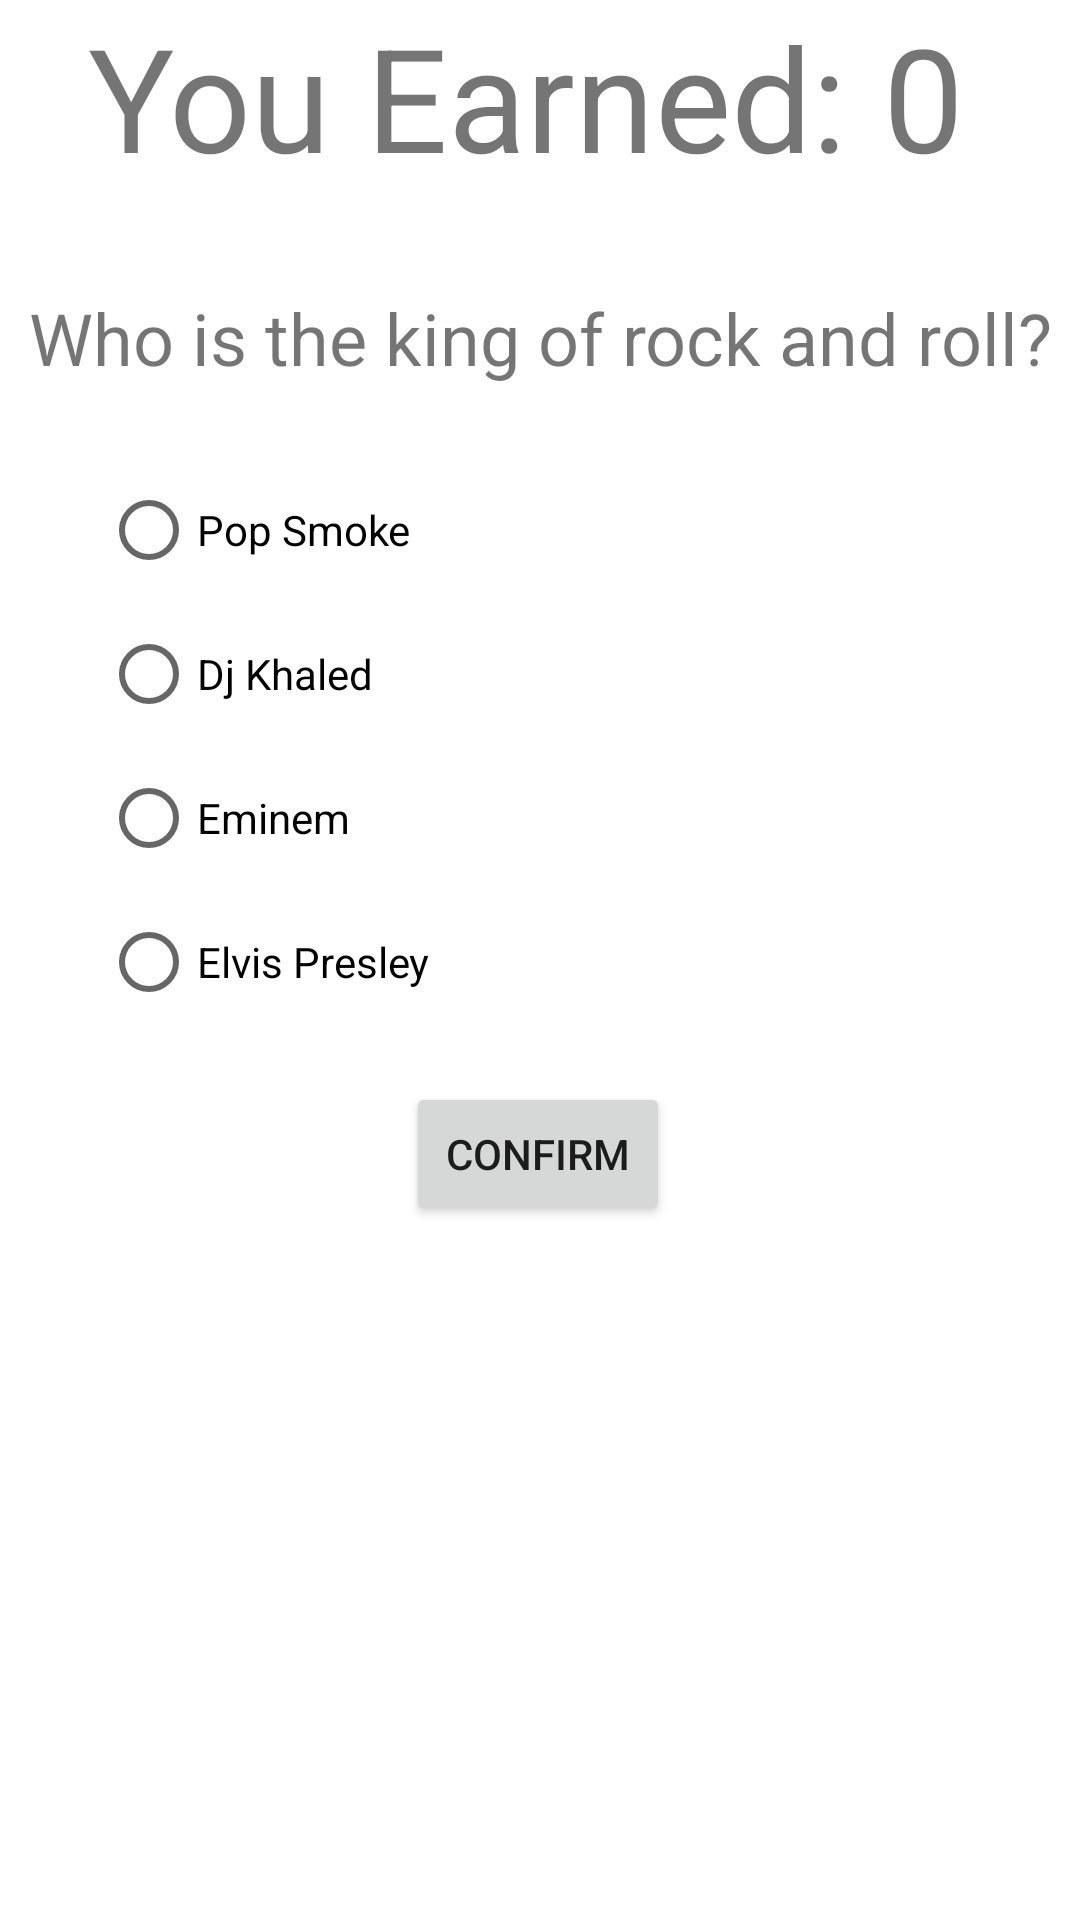

Reconstruct the res/layout file that produces this screen, plus the resources it refers to.
<!-- AndroidManifest.xml: application theme Theme.Lab_homework_unit4_F22_Murad_Khan -->
<!-- res/layout/activity_questions1.xml -->
<?xml version="1.0" encoding="utf-8"?>
<ScrollView
    xmlns:app="http://schemas.android.com/apk/res-auto"
    xmlns:tools="http://schemas.android.com/tools"
    xmlns:android="http://schemas.android.com/apk/res/android"
    android:layout_width="match_parent"
    android:layout_height="match_parent">


<androidx.constraintlayout.widget.ConstraintLayout xmlns:android="http://schemas.android.com/apk/res/android"
    xmlns:app="http://schemas.android.com/apk/res-auto"
    xmlns:tools="http://schemas.android.com/tools"
    android:layout_width="match_parent"
    android:layout_height="match_parent"
    tools:context=".QuestionsActivity1">

    <TextView
        android:id="@+id/tvMoneycounter"
        android:layout_width="wrap_content"
        android:layout_height="wrap_content"
        android:layout_marginStart="16dp"
        android:layout_marginEnd="16dp"
        android:text="You Earned: 0"
        android:textSize="48sp"
        app:layout_constraintEnd_toEndOf="parent"
        app:layout_constraintHorizontal_bias="0.375"
        app:layout_constraintStart_toStartOf="parent"
        tools:layout_editor_absoluteY="39dp" />

    <TextView
        android:id="@+id/tvQuestion"
        android:layout_width="wrap_content"
        android:layout_height="wrap_content"
        android:layout_marginStart="16dp"
        android:layout_marginTop="32dp"
        android:layout_marginEnd="16dp"
        android:text="Who is the king of rock and roll?"
        android:textSize="24sp"
        app:layout_constraintEnd_toEndOf="parent"
        app:layout_constraintStart_toStartOf="parent"
        app:layout_constraintTop_toBottomOf="@+id/tvMoneycounter" />

    <Button
        android:id="@+id/Confirmbutton"
        android:layout_width="wrap_content"
        android:layout_height="wrap_content"
        android:text="Confirm"
        app:layout_constraintBottom_toBottomOf="parent"
        app:layout_constraintEnd_toEndOf="parent"
        app:layout_constraintHorizontal_bias="0.498"
        app:layout_constraintStart_toStartOf="parent"
        app:layout_constraintTop_toBottomOf="@+id/tvQuestion"
        app:layout_constraintVertical_bias="0.834" />

    <RadioGroup
        android:id="@+id/rgAnswerSelection"
        android:layout_width="0dp"
        android:layout_height="wrap_content"
        android:layout_marginStart="24dp"
        android:layout_marginTop="24dp"
        android:layout_marginEnd="24dp"
        android:layout_marginBottom="16dp"
        app:layout_constraintBottom_toTopOf="@+id/Confirmbutton"
        app:layout_constraintEnd_toEndOf="@+id/tvQuestion"
        app:layout_constraintStart_toStartOf="@+id/tvQuestion"
        app:layout_constraintTop_toBottomOf="@+id/tvQuestion">

        <RadioButton
            android:id="@+id/rbAnswer1"
            android:layout_width="match_parent"
            android:layout_height="wrap_content"
            android:text="Pop Smoke" />

        <RadioButton
            android:id="@+id/rbAnswer2"
            android:layout_width="match_parent"
            android:layout_height="wrap_content"
            android:text="Dj Khaled" />

        <RadioButton
            android:id="@+id/rbAnswer3"
            android:layout_width="match_parent"
            android:layout_height="wrap_content"
            android:text="Eminem" />

        <RadioButton
            android:id="@+id/rbAnswer4"
            android:layout_width="match_parent"
            android:layout_height="wrap_content"
            android:text="Elvis Presley" />
    </RadioGroup>

</androidx.constraintlayout.widget.ConstraintLayout>
</ScrollView>
<!-- resources referenced by this layout -->
<resources>
  <style name="Theme.Lab_homework_unit4_F22_Murad_Khan" parent="Theme.MaterialComponents.DayNight.DarkActionBar">
          
          <item name="colorPrimary">@color/purple_500</item>
          <item name="colorPrimaryVariant">@color/purple_700</item>
          <item name="colorOnPrimary">@color/white</item>
          
          <item name="colorSecondary">@color/teal_200</item>
          <item name="colorSecondaryVariant">@color/teal_700</item>
          <item name="colorOnSecondary">@color/black</item>
          
          <item name="android:statusBarColor" tools:targetApi="l">?attr/colorPrimaryVariant</item>
          
      </style>
  <!-- not gathered from this repository: default colours our renderer supplied (Android Studio template values) -->
  <color name="purple_500">#FF6200EE</color>
  <color name="purple_700">#FF3700B3</color>
  <color name="teal_200">#FF03DAC5</color>
  <color name="teal_700">#FF018786</color>
  <color name="black">#FF000000</color>
  <color name="white">#FFFFFFFF</color>
</resources>
